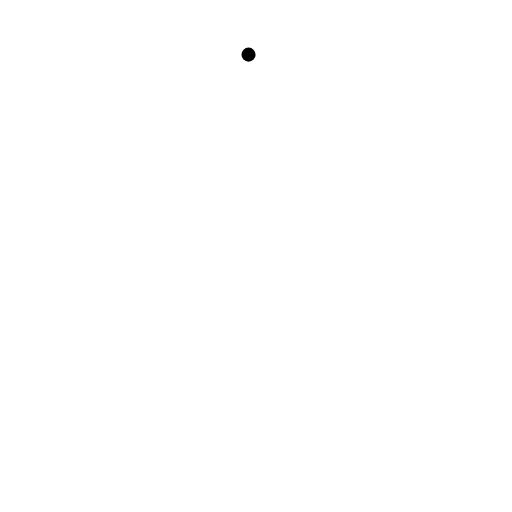
t = 0.00 s
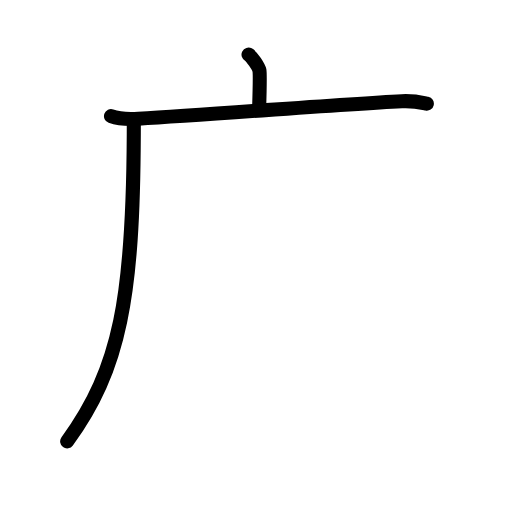
t = 2.63 s
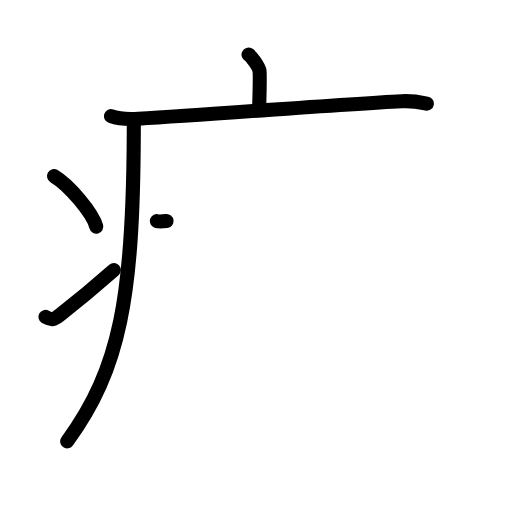
t = 5.17 s
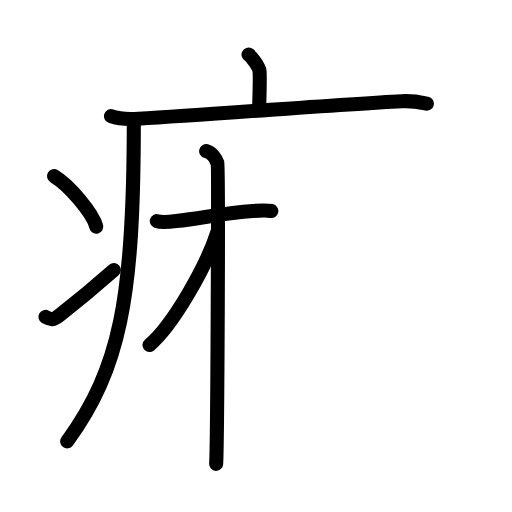
t = 7.75 s
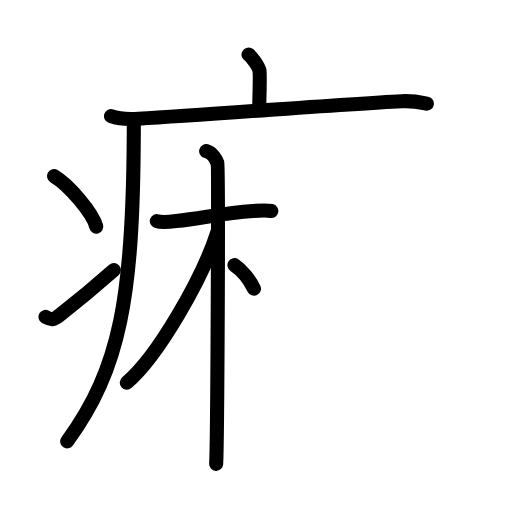
t = 8.50 s
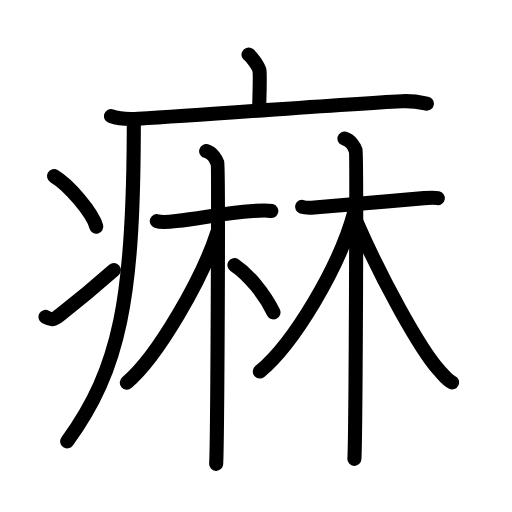
t = 13.00 s

The animated SVG that drew these frames (rendered in a browser with its animation timeline set to each time). Animation: 36 SMIL elements (animate=36); one cycle of 13.00 s.

<?xml version="1.0" encoding="UTF-8"?>
<!--
AniKanjiVG is licensed by CC-BY-SA Paul C. Sommerhoff (https://bitbucket.org/sommerhoff/anikanjivg).
AniKanjiVG uses KanjiVG which is licensed by CC-BY-SA Ulrich Apel (http://kanjivg.tagaini.net).
See also http://creativecommons.org/licenses/by-sa/3.0/
-->
<svg xmlns:kvg='http://kanjivg.tagaini.net' xmlns='http://www.w3.org/2000/svg' width='109' height='109' viewBox='0 0 109 109' style='fill:none;stroke:#000000;stroke-width:3;stroke-linecap:round;stroke-linejoin:round;' id="kvg:kanji_075f3"><g id="kvg:075f3" kvg:element="痳"><g id="kvg:075f3-g1" kvg:element="疒" kvg:position="tare" kvg:radical="general"><path id="kvg:075f3-s1" kvg:type="㇑a" d="M52.91,11.63c0.7,0.36,2.18,2.66,2.32,3.37c0.14,0.71,0.07,3.8-0.07,8.24"><animate attributeName="d" begin="0.0s" dur="0.5s" from="M52.91,11.63C52.91,11.63,52.91,11.63,52.91,11.63" to="M52.91,11.63c0.7,0.36,2.18,2.66,2.32,3.37" />
<animate attributeName="d" begin="0.5s" dur="0.5s" from="M52.91,11.63c0.7,0.36,2.18,2.66,2.32,3.37c0,0,0,0,0,0,0" to="M52.91,11.63c0.7,0.36,2.18,2.66,2.32,3.37c0.14,0.71,0.07,3.8-0.07,8.24" />
</path>
<path id="kvg:075f3-s2" kvg:type="㇐" d="M23.63,24.73c1.52,0.54,4.3,0.63,5.82,0.54c15.8-0.91,42.05-3.02,56.11-3.73c2.53-0.13,4.05,0.26,5.31,0.53"><animate attributeName="d" begin="1.0s" dur="0.3333333333333333s" from="M23.63,24.73C23.63,24.73,23.63,24.73,23.63,24.73" to="M23.63,24.73c1.52,0.54,4.3,0.63,5.82,0.54" />
<animate attributeName="d" begin="1.3333333333333333s" dur="0.3333333333333333s" from="M23.63,24.73c1.52,0.54,4.3,0.63,5.82,0.54c0,0,0,0,0,0,0" to="M23.63,24.73c1.52,0.54,4.3,0.63,5.82,0.54c15.8-0.91,42.05-3.02,56.11-3.73" />
<animate attributeName="d" begin="1.6666666666666665s" dur="0.3333333333333333s" from="M23.63,24.73c1.52,0.54,4.3,0.63,5.82,0.54c15.8-0.91,42.05-3.02,56.11-3.73c0,0,0,0,0,0,0" to="M23.63,24.73c1.52,0.54,4.3,0.63,5.82,0.54c15.8-0.91,42.05-3.02,56.11-3.73c2.53-0.13,4.05,0.26,5.31,0.53" />
<animate attributeName="d" begin="0s" dur="1.0s" from="M-100,-100" to="M-100,-100" />
</path>
<path id="kvg:075f3-s3" kvg:type="㇒" d="M28.49,25.5c0,1.1,0,2.18-0.01,3.24c-0.15,34.27-2.84,49.74-14.18,65.23"><animate attributeName="d" begin="2.0s" dur="0.5s" from="M28.49,25.5C28.49,25.5,28.49,25.5,28.49,25.5" to="M28.49,25.5c0,1.1,0,2.18-0.01,3.24" />
<animate attributeName="d" begin="2.5s" dur="0.5s" from="M28.49,25.5c0,1.1,0,2.18-0.01,3.24c0,0,0,0,0,0,0" to="M28.49,25.5c0,1.1,0,2.18-0.01,3.24c-0.15,34.27-2.84,49.74-14.18,65.23" />
<animate attributeName="d" begin="0s" dur="2.0s" from="M-100,-100" to="M-100,-100" />
</path>
<path id="kvg:075f3-s4" kvg:type="㇔" d="M11.5,37.5c3.18,1.9,8.21,7.8,9,10.75"><animate attributeName="d" begin="3.0s" dur="1.0s" from="M11.5,37.5C11.5,37.5,11.5,37.5,11.5,37.5" to="M11.5,37.5c3.18,1.9,8.21,7.8,9,10.75" />
<animate attributeName="d" begin="0s" dur="3.0s" from="M-100,-100" to="M-100,-100" />
</path>
<path id="kvg:075f3-s5" kvg:type="㇀" d="M9.67,67.47c1.39,0.78,1.82,0.55,3.04-0.39c4.94-3.83,7.8-6.27,11.54-9.58"><animate attributeName="d" begin="4.0s" dur="0.5s" from="M9.67,67.47C9.67,67.47,9.67,67.47,9.67,67.47" to="M9.67,67.47c1.39,0.78,1.82,0.55,3.04-0.39" />
<animate attributeName="d" begin="4.5s" dur="0.5s" from="M9.67,67.47c1.39,0.78,1.82,0.55,3.04-0.39c0,0,0,0,0,0,0" to="M9.67,67.47c1.39,0.78,1.82,0.55,3.04-0.39c4.94-3.83,7.8-6.27,11.54-9.58" />
<animate attributeName="d" begin="0s" dur="4.0s" from="M-100,-100" to="M-100,-100" />
</path>
</g>
<g id="kvg:075f3-g2" kvg:element="林"><g id="kvg:075f3-g3" kvg:element="木" kvg:variant="true" kvg:position="left"><path id="kvg:075f3-s6" kvg:type="㇐" d="M33.38,47.06c0.62,0.22,2.49,0.19,4.14,0c5.79-0.66,10.11-1.7,16.31-2.14c1.65-0.12,2.89-0.22,3.93,0"><animate attributeName="d" begin="5.0s" dur="0.3333333333333333s" from="M33.38,47.06C33.38,47.06,33.38,47.06,33.38,47.06" to="M33.38,47.06c0.62,0.22,2.49,0.19,4.14,0" />
<animate attributeName="d" begin="5.333333333333333s" dur="0.3333333333333333s" from="M33.38,47.06c0.62,0.22,2.49,0.19,4.14,0c0,0,0,0,0,0,0" to="M33.38,47.06c0.62,0.22,2.49,0.19,4.14,0c5.79-0.66,10.11-1.7,16.31-2.14" />
<animate attributeName="d" begin="5.666666666666667s" dur="0.3333333333333333s" from="M33.38,47.06c0.62,0.22,2.49,0.19,4.14,0c5.79-0.66,10.11-1.7,16.31-2.14c0,0,0,0,0,0,0" to="M33.38,47.06c0.62,0.22,2.49,0.19,4.14,0c5.79-0.66,10.11-1.7,16.31-2.14c1.65-0.12,2.89-0.22,3.93,0" />
<animate attributeName="d" begin="0s" dur="5.0s" from="M-100,-100" to="M-100,-100" />
</path>
<path id="kvg:075f3-s7" kvg:type="㇑" d="M43.89,32.17c1.33,0.39,2.13,1.76,2.4,2.54s0,59.16-0.27,64.04"><animate attributeName="d" begin="6.0s" dur="1.0s" from="M43.89,32.17C43.89,32.17,43.89,32.17,43.89,32.17" to="M43.89,32.17c1.33,0.39,2.13,1.76,2.4,2.54s0,59.16-0.27,64.04" />
<animate attributeName="d" begin="0s" dur="6.0s" from="M-100,-100" to="M-100,-100" />
</path>
<path id="kvg:075f3-s8" kvg:type="㇒" d="M46.28,49.42C43.1,59.3,33.62,75.87,27,81.46"><animate attributeName="d" begin="7.0s" dur="1.0s" from="M46.28,49.42C46.28,49.42,46.28,49.42,46.28,49.42" to="M46.28,49.42C43.1,59.3,33.62,75.87,27,81.46" />
<animate attributeName="d" begin="0s" dur="7.0s" from="M-100,-100" to="M-100,-100" />
</path>
<path id="kvg:075f3-s9" kvg:type="㇔" d="M49.91,56.43c3.15,2.12,6.52,6.35,8.31,10.06"><animate attributeName="d" begin="8.0s" dur="1.0s" from="M49.91,56.43C49.91,56.43,49.91,56.43,49.91,56.43" to="M49.91,56.43c3.15,2.12,6.52,6.35,8.31,10.06" />
<animate attributeName="d" begin="0s" dur="8.0s" from="M-100,-100" to="M-100,-100" />
</path>
</g>
<g id="kvg:075f3-g4" kvg:element="木" kvg:position="right"><path id="kvg:075f3-s10" kvg:type="㇐" d="M64.31,44.04c0.44,0.14,1.4,0.22,2.58,0.14c4.15-0.29,15.27-1.29,23.38-2c1.17-0.1,2.2-0.14,2.94,0"><animate attributeName="d" begin="9.0s" dur="0.3333333333333333s" from="M64.31,44.04C64.31,44.04,64.31,44.04,64.31,44.04" to="M64.31,44.04c0.44,0.14,1.4,0.22,2.58,0.14" />
<animate attributeName="d" begin="9.333333333333334s" dur="0.3333333333333333s" from="M64.31,44.04c0.44,0.14,1.4,0.22,2.58,0.14c0,0,0,0,0,0,0" to="M64.31,44.04c0.44,0.14,1.4,0.22,2.58,0.14c4.15-0.29,15.27-1.29,23.38-2" />
<animate attributeName="d" begin="9.666666666666666s" dur="0.3333333333333333s" from="M64.31,44.04c0.44,0.14,1.4,0.22,2.58,0.14c4.15-0.29,15.27-1.29,23.38-2c0,0,0,0,0,0,0" to="M64.31,44.04c0.44,0.14,1.4,0.22,2.58,0.14c4.15-0.29,15.27-1.29,23.38-2c1.17-0.1,2.2-0.14,2.94,0" />
<animate attributeName="d" begin="0s" dur="9.0s" from="M-100,-100" to="M-100,-100" />
</path>
<path id="kvg:075f3-s11" kvg:type="㇑" d="M73.33,29.5c1.33,0.39,2.13,1.76,2.39,2.54c0.27,0.78,0,60.77-0.27,65.65"><animate attributeName="d" begin="10.0s" dur="0.5s" from="M73.33,29.5C73.33,29.5,73.33,29.5,73.33,29.5" to="M73.33,29.5c1.33,0.39,2.13,1.76,2.39,2.54" />
<animate attributeName="d" begin="10.5s" dur="0.5s" from="M73.33,29.5c1.33,0.39,2.13,1.76,2.39,2.54c0,0,0,0,0,0,0" to="M73.33,29.5c1.33,0.39,2.13,1.76,2.39,2.54c0.27,0.78,0,60.77-0.27,65.65" />
<animate attributeName="d" begin="0s" dur="10.0s" from="M-100,-100" to="M-100,-100" />
</path>
<path id="kvg:075f3-s12" kvg:type="㇒" d="M75.46,45.03C72.33,56.76,62.58,73.09,55.31,79.1"><animate attributeName="d" begin="11.0s" dur="1.0s" from="M75.46,45.03C75.46,45.03,75.46,45.03,75.46,45.03" to="M75.46,45.03C72.33,56.76,62.58,73.09,55.31,79.1" />
<animate attributeName="d" begin="0s" dur="11.0s" from="M-100,-100" to="M-100,-100" />
</path>
<path id="kvg:075f3-s13" kvg:type="㇟/㇏" d="M75.99,47.44c5.11,11.69,13.28,26.69,17.42,31.3c1.18,1.31,1.84,2.22,2.83,2.66"><animate attributeName="d" begin="12.0s" dur="0.5s" from="M75.99,47.44C75.99,47.44,75.99,47.44,75.99,47.44" to="M75.99,47.44c5.11,11.69,13.28,26.69,17.42,31.3" />
<animate attributeName="d" begin="12.5s" dur="0.5s" from="M75.99,47.44c5.11,11.69,13.28,26.69,17.42,31.3c0,0,0,0,0,0,0" to="M75.99,47.44c5.11,11.69,13.28,26.69,17.42,31.3c1.18,1.31,1.84,2.22,2.83,2.66" />
<animate attributeName="d" begin="0s" dur="12.0s" from="M-100,-100" to="M-100,-100" />
</path>
</g>
</g>
</g>
</svg>
